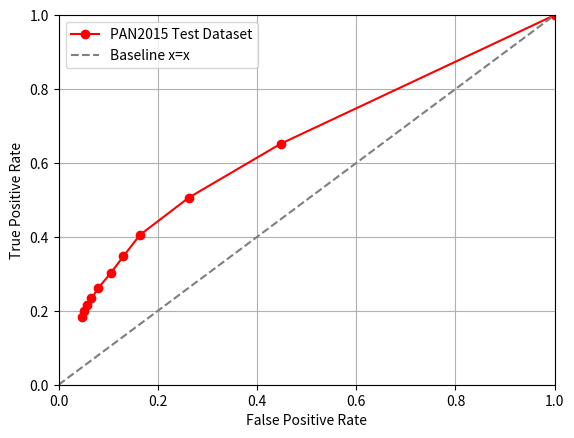

Write Python code to recreate this figure. (Note: this script raises an exception after producing the figure.)
#!/usr/bin/python3

import matplotlib.pyplot as plt
import numpy as np

# 13 1.
tprs = np.array([
    1.0, 0.652, 0.5064, 0.405, 0.3472, 0.3018, 0.26039999999999996, 0.2334,
    0.2168, 0.2006, 0.18280000000000002])
fprs = np.array([
    1.0, 0.44780000000000003, 0.2626, 0.1636, 0.1304, 0.1048,
    7.919999999999999e-2, 6.62e-2, 5.7999999999999996e-2, 5.04e-2,
    4.6799999999999994e-2])

p = fprs.argsort()
fprs = fprs[p]
tprs = tprs[p]

plt.plot(fprs, tprs, marker='o', c='r', label='PAN2015 Test Dataset')
plt.plot([0.0, 1.0], linestyle='--', c='tab:gray', label='Baseline x=x')
plt.grid(True)
plt.ylim(0.0, 1.0)
plt.xlim(0.0, 1.0)
plt.xlabel('False Positive Rate')
plt.ylabel('True Positive Rate')
plt.legend()
plt.savefig('../pictures/extended_delta_method_roc.png')
